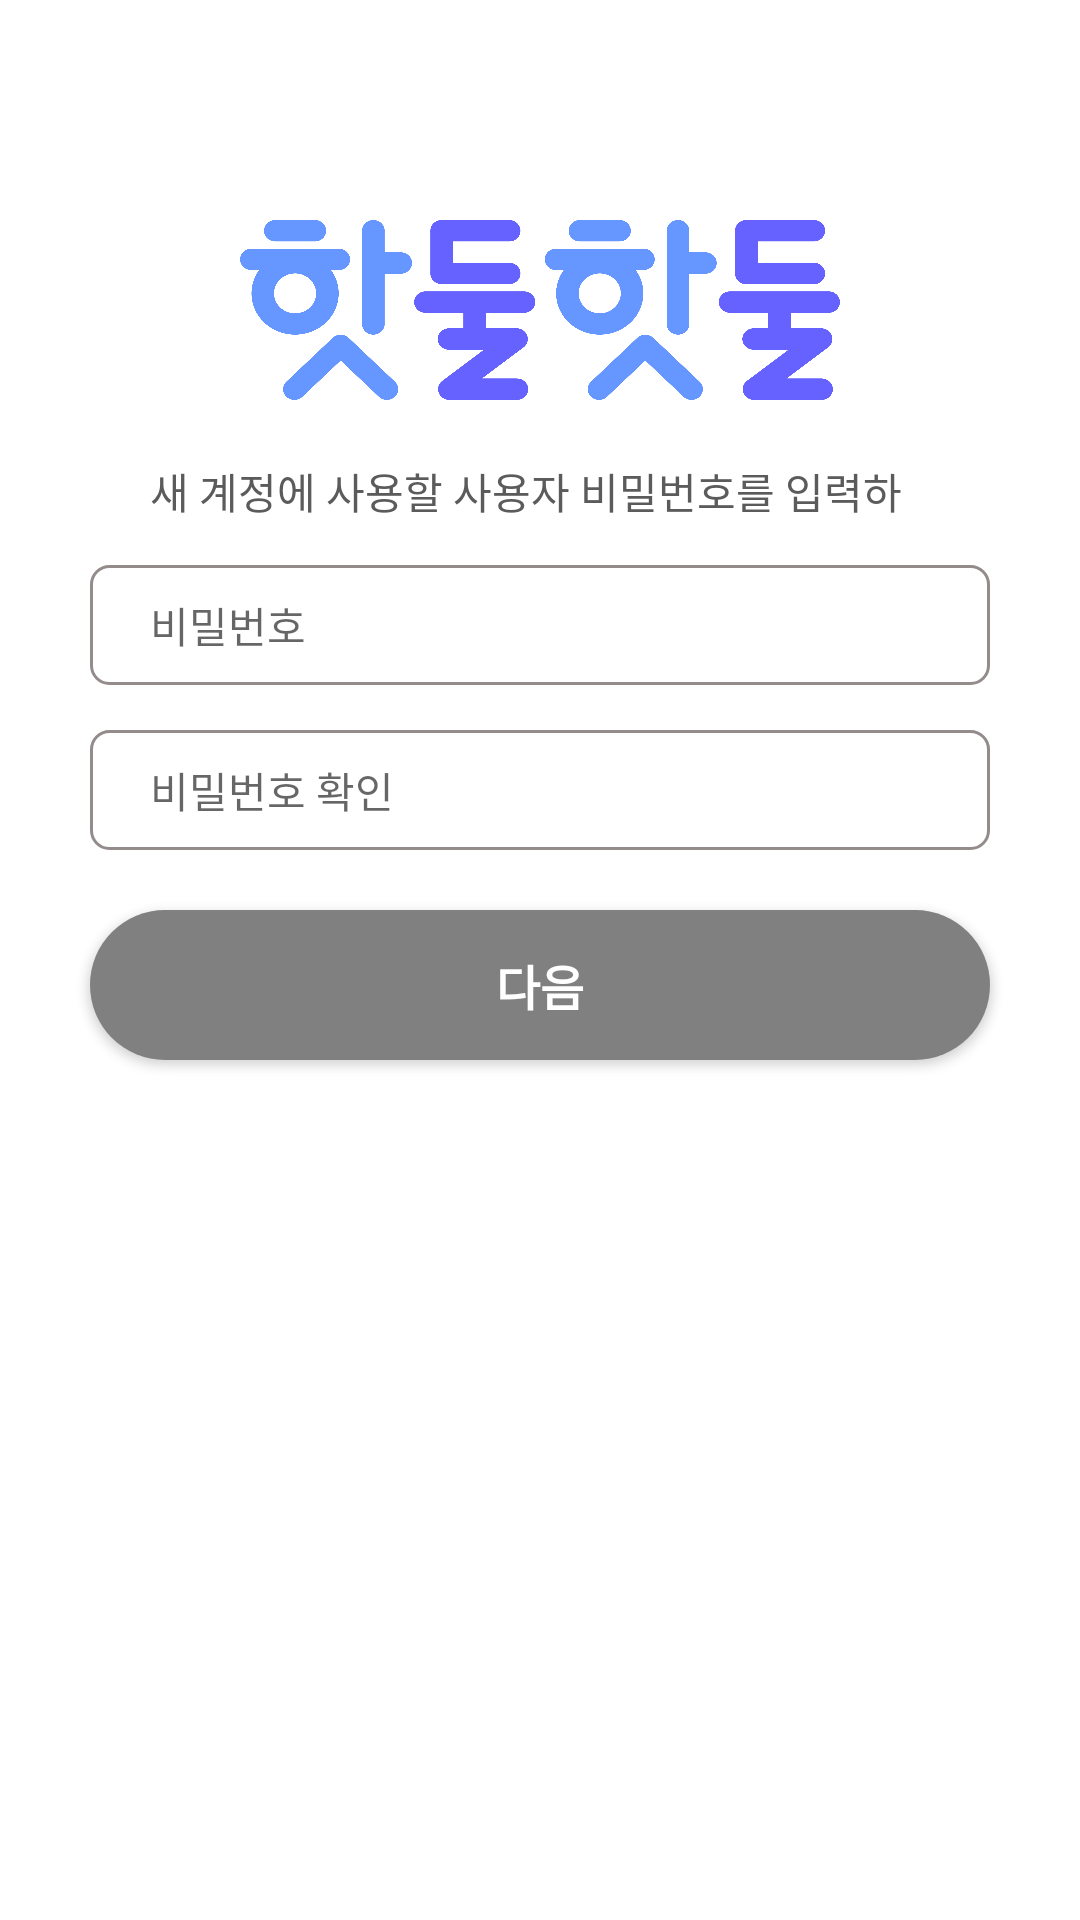

Write the Android layout XML for this screen, with the resource values it uses.
<!-- AndroidManifest.xml: application theme AppTheme -->
<!-- res/layout/activity_sign_up2.xml -->
<?xml version="1.0" encoding="utf-8"?>
<LinearLayout xmlns:android="http://schemas.android.com/apk/res/android"
    android:layout_width="match_parent"
    android:layout_height="match_parent"
    android:background="@color/colorPrimaryDark"
    android:orientation="vertical"
    android:gravity="center">

    <LinearLayout
        android:layout_width="match_parent"
        android:layout_height="0dp"
        android:layout_weight="2"
        android:orientation="vertical"
        android:gravity="center">

        <ImageView
            android:id="@+id/imageView3"
            android:layout_width="200dp"
            android:layout_height="60dp"
            android:layout_marginBottom="5dp"
            android:background="@drawable/logo4" />

        <TextView
            android:layout_width="wrap_content"
            android:layout_height="20dp"
            android:text="새 계정에 사용할 사용자 비밀번호를 입력하세요."
            android:textColor="#5B5B5C"
            android:layout_marginHorizontal="50dp"
            android:layout_marginVertical="15dp">

        </TextView>


        <EditText
            android:id="@+id/SignUp_Email"
            android:layout_width="300dp"
            android:layout_height="40dp"
            android:background="@drawable/edge"
            android:gravity="left|center"
            android:hint="비밀번호"
            android:inputType="text"
            android:maxLength="20"
            android:layout_marginBottom="15dp"
            android:paddingLeft="20dp"
            android:textSize="14dp"/>

        <EditText
            android:id="@+id/SignUp_EmailCheck"
            android:layout_width="300dp"
            android:layout_height="40dp"
            android:background="@drawable/edge"
            android:gravity="left|center"
            android:hint="비밀번호 확인"
            android:inputType="text"
            android:maxLength="20"
            android:layout_marginBottom="15dp"
            android:paddingLeft="20dp"
            android:textSize="14dp"/>

        <Button
            android:id="@+id/SignUp_DoSignUp"
            android:layout_width="300dp"
            android:layout_height="50dp"
            android:text="다음"
            android:textColor="#FFFFFF"
            android:textSize="16sp"
            android:textStyle="bold"
            android:layout_marginTop="5dp"
            android:background="@drawable/edge_inactivated"
            android:clickable="false" />

    </LinearLayout>

    <LinearLayout
        android:layout_width="match_parent"
        android:layout_height="0dp"
        android:layout_weight="1">

    </LinearLayout>

</LinearLayout>
<!-- resources referenced by this layout -->
<resources>
  <color name="colorPrimaryDark">#ffffff</color>
  <!-- drawable edge (drawable) -->
  <?xml version="1.0" encoding="utf-8"?>
  <layer-list xmlns:android="http://schemas.android.com/apk/res/android" >
      <item>
          <shape android:shape="rectangle">
              <stroke android:width = "1dp"
                  android:color = "#FF948B8B"/>
              <solid android:color = "#FFFFFFFF"/>
              <corners android:radius="6dp"/>
          </shape>
      </item>
  </layer-list>
  <!-- drawable edge_inactivated (drawable) -->
  <?xml version="1.0" encoding="utf-8"?>
  <layer-list xmlns:android="http://schemas.android.com/apk/res/android">
  
      <item>
          <shape android:shape="rectangle">
  
              <solid android:color = "#808080"/>
              <corners android:radius="30dp"/>
          </shape>
      </item>
  </layer-list>
  <!-- drawable logo4: png bitmap (drawable, 65123 bytes) -->
  <style name="AppTheme" parent="Theme.AppCompat.Light">
          
          <item name="colorPrimary">@color/colorPrimary</item>
          <item name="colorPrimaryDark">@color/colorPrimaryDark</item>
          <item name="colorAccent">@color/colorAccent</item>
          <item name="android:textColor">#000000</item>
      </style>
  <color name="colorPrimary">#ffffff</color>
  <color name="colorAccent">#03DAC5</color>
</resources>
